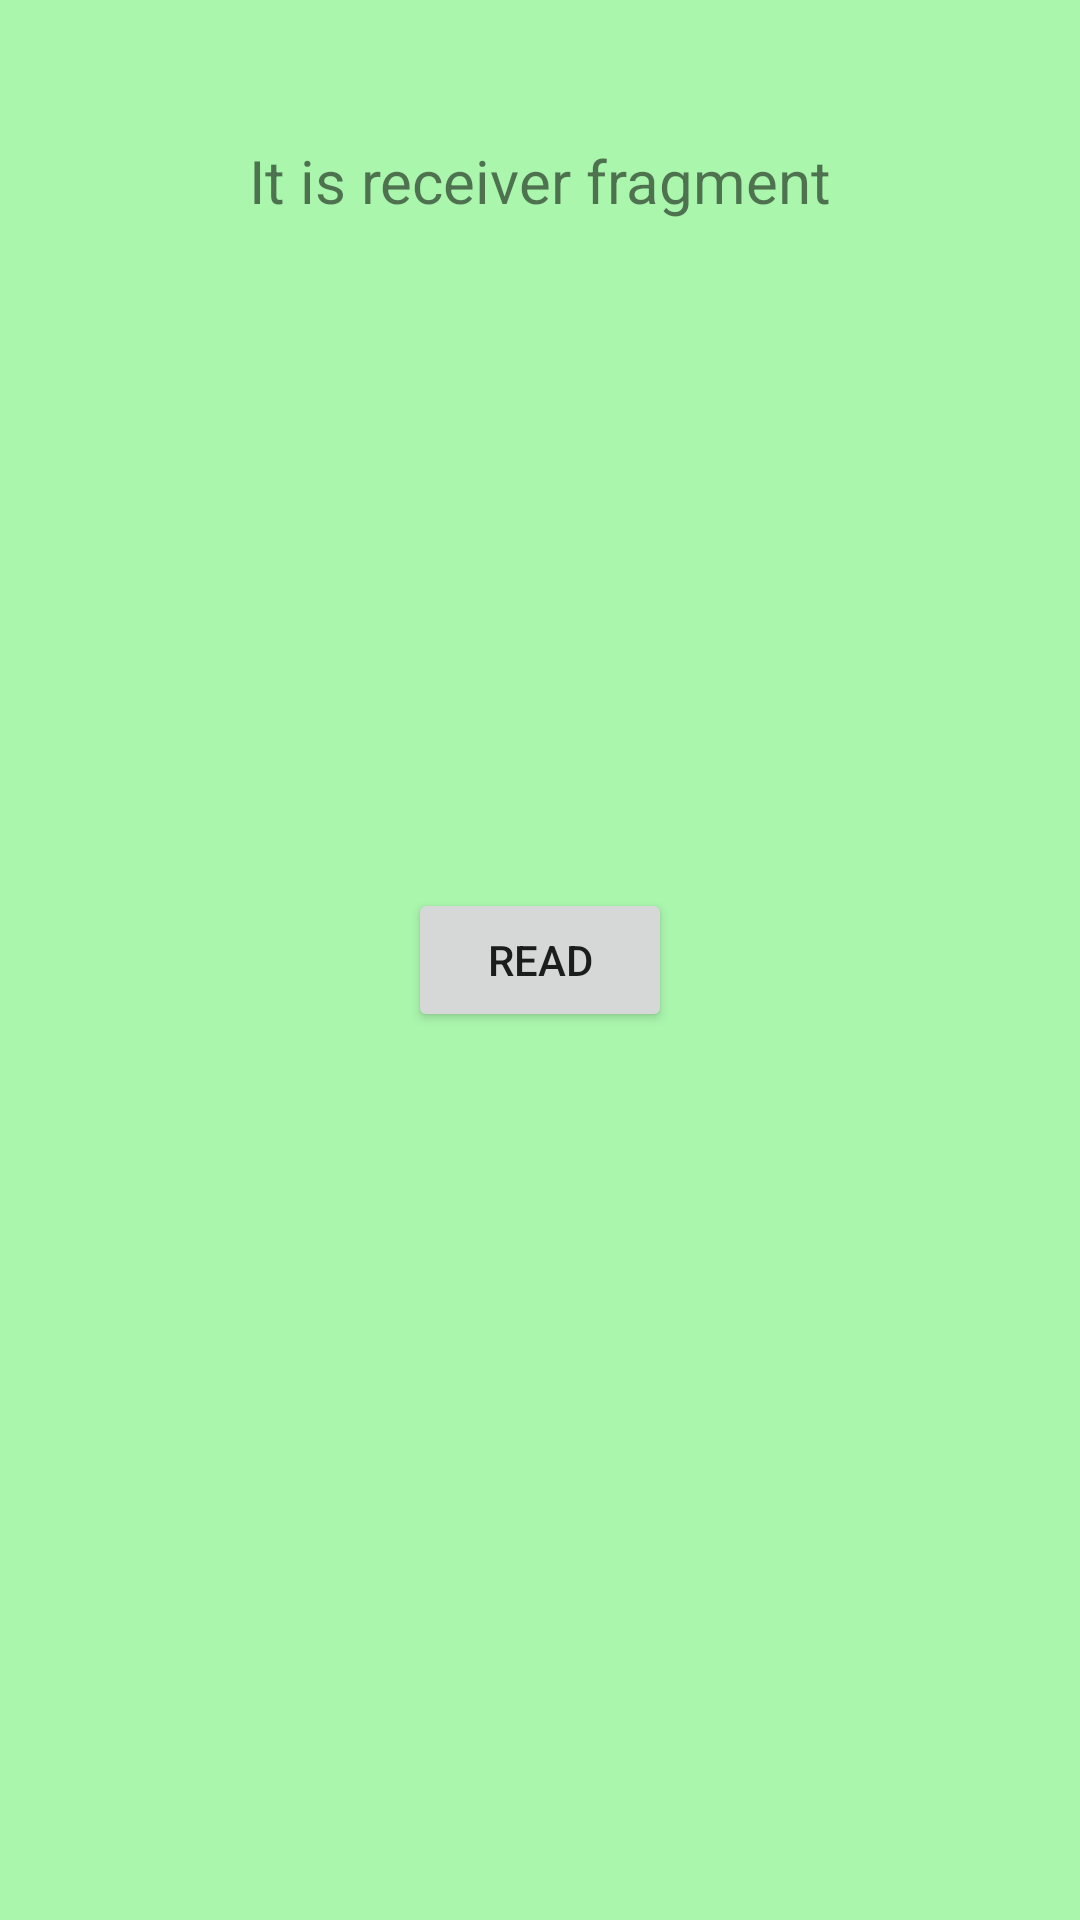

Layout XML and referenced resources for this Android screen:
<!-- AndroidManifest.xml: application theme Theme.FiveLectureFirstTask -->
<!-- res/layout/fragment_receiver.xml -->
<?xml version="1.0" encoding="utf-8"?>
<FrameLayout xmlns:android="http://schemas.android.com/apk/res/android"
    xmlns:app="http://schemas.android.com/apk/res-auto"
    xmlns:tools="http://schemas.android.com/tools"
    android:layout_width="match_parent"
    android:layout_height="match_parent"
    android:background="#AAF6AD"
    tools:context=".ReceiverFragment">

    <androidx.constraintlayout.widget.ConstraintLayout
        android:layout_width="match_parent"
        android:layout_height="match_parent">

        <Button
            android:id="@+id/read"
            android:layout_width="wrap_content"
            android:layout_height="wrap_content"
            android:text="@string/button_read_message"
            app:layout_constraintBottom_toBottomOf="parent"
            app:layout_constraintEnd_toEndOf="parent"
            app:layout_constraintStart_toStartOf="parent"
            app:layout_constraintTop_toTopOf="parent" />

        <TextView
            android:id="@+id/recieverText"
            android:layout_width="wrap_content"
            android:layout_height="wrap_content"
            android:text="@string/receiver_fragment"
            android:textSize="20sp"
            app:layout_constraintBottom_toBottomOf="parent"
            app:layout_constraintEnd_toEndOf="parent"
            app:layout_constraintStart_toStartOf="parent"
            app:layout_constraintTop_toTopOf="parent"
            app:layout_constraintVertical_bias="0.076" />

        <TextView
            android:id="@+id/message"
            android:layout_width="wrap_content"
            android:layout_height="wrap_content"
            app:layout_constraintBottom_toBottomOf="parent"
            app:layout_constraintEnd_toEndOf="parent"
            app:layout_constraintHorizontal_bias="0.498"
            app:layout_constraintStart_toStartOf="parent"
            app:layout_constraintTop_toTopOf="parent"
            app:layout_constraintVertical_bias="0.251" />

    </androidx.constraintlayout.widget.ConstraintLayout>

</FrameLayout>
<!-- resources referenced by this layout -->
<resources>
  <string name="button_read_message">READ</string>
  <string name="receiver_fragment">It is receiver fragment</string>
  <style name="Theme.FiveLectureFirstTask" parent="Theme.MaterialComponents.DayNight.DarkActionBar">
          
          <item name="colorPrimary">@color/purple_500</item>
          <item name="colorPrimaryVariant">@color/purple_700</item>
          <item name="colorOnPrimary">@color/white</item>
          
          <item name="colorSecondary">@color/teal_200</item>
          <item name="colorSecondaryVariant">@color/teal_700</item>
          <item name="colorOnSecondary">@color/black</item>
          
          <item name="android:statusBarColor" tools:targetApi="l">?attr/colorPrimaryVariant</item>
          
      </style>
  <!-- not gathered from this repository: default colours our renderer supplied (Android Studio template values) -->
  <color name="purple_500">#FF6200EE</color>
  <color name="purple_700">#FF3700B3</color>
  <color name="teal_200">#FF03DAC5</color>
  <color name="teal_700">#FF018786</color>
  <color name="black">#FF000000</color>
  <color name="white">#FFFFFFFF</color>
</resources>
